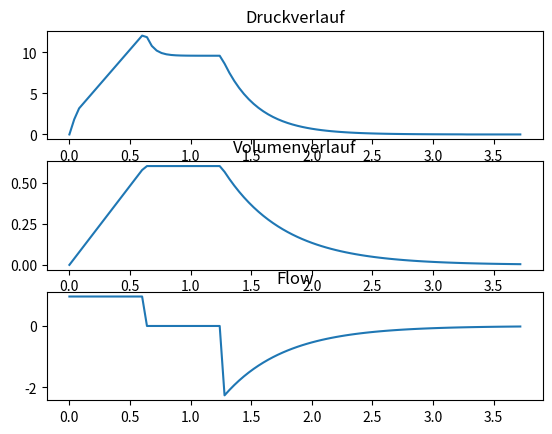

Reproduce this figure in Python.
# Datengenerator_v0.0.py
# Programm zur Erstellung eines Datensets
# Volumenverlauf, Druckverlauf, Flow
# maschinelle Beatmung
# [redacted]
import numpy as np
import matplotlib.pyplot as pyplot
import math

# inspirationzeit in sek
# expirationszeit in sek
# maschineller flow in l/sek
# Tidalvolumen in l
insp_verh = 1
insp_pause_verh = 1 #(1:1)
exp_verh = 4
exp_pause_verh = 1  #(1:2)
Abtastfrequenz = 25 #Hz
insp_zeit= 1.25
exp_zeit = 2.5
TV = 0.6
masch_flow = TV/(insp_zeit*(insp_verh/(insp_verh+insp_pause_verh)))
C = 0.1
R = 3


def Volumenverlauf(x, insp_zeit,exp_zeit, masch_flow, TV):
    x = x % (insp_zeit+exp_zeit)        # Zyklusposition bestimmen
    if x>=0 and x <= insp_zeit*(insp_verh/(insp_verh+insp_pause_verh)):
        return masch_flow*x
    elif x > insp_zeit*(insp_verh/(insp_verh+insp_pause_verh)) and x <= insp_zeit:
        return masch_flow*insp_zeit*(insp_verh/(insp_verh+insp_pause_verh))
    else:
        return np.exp(((4/(exp_zeit*(exp_verh/(exp_verh+exp_pause_verh))))*(-x+insp_zeit))+np.log(masch_flow*insp_zeit*(insp_verh/(insp_verh+insp_pause_verh))))



def Druckverlauf(x, insp_zeit,exp_zeit, masch_flow, TV, R, C):
    if x>=0 and x <= insp_zeit*(insp_verh/(insp_verh+insp_pause_verh)):
        if x <= insp_zeit*(insp_verh/(insp_verh+insp_pause_verh))/10:
            return (R*masch_flow)/(insp_zeit*(insp_verh/(insp_verh+insp_pause_verh))/10)*x      #Annährung durch Gerade
        else:
            return (masch_flow/(C*(9/10)*(insp_zeit*(insp_verh/(insp_verh+insp_pause_verh)))))*(x-(1/10)*(insp_zeit*(insp_verh/(insp_verh+insp_pause_verh))))+(R*masch_flow)

    elif x > insp_zeit*(insp_verh/(insp_verh+insp_pause_verh)) and x <= insp_zeit:
        return np.exp(((10/(insp_zeit*(insp_verh/(insp_verh+insp_pause_verh))))*(-x+(insp_zeit*(insp_verh/(insp_verh+insp_pause_verh)))))+np.log(masch_flow*R))+masch_flow/C

    elif x > insp_zeit and x <= insp_zeit + exp_zeit*(exp_verh/(exp_verh+exp_pause_verh)):
        return np.exp((7/(exp_zeit*(exp_verh/(exp_verh+exp_pause_verh)))*(-x+insp_zeit))+np.log(masch_flow/C))
    else:
        return 0


def Flow(x, insp_zeit, exp_zeit, masch_flow, TV):
    x = x % (insp_zeit+exp_zeit)        # Ziklusposition bestimmen
    if x>=0 and x <= insp_zeit*(insp_verh/(insp_verh+insp_pause_verh)):
        return masch_flow
    elif x > insp_zeit and x <=insp_zeit+exp_zeit:
        return  -4*np.exp(((4/(exp_zeit*(exp_verh/(exp_verh+exp_pause_verh))))*(-x+insp_zeit))+np.log(masch_flow*insp_zeit*(insp_verh/(insp_verh+insp_pause_verh))))
    else:
        return 0

def exp_test(x):
    return (masch_flow/(C*(9/10)*(insp_zeit*(insp_verh/(insp_verh+insp_pause_verh)))))*(x-(1/10)*(insp_zeit*(insp_verh/(insp_verh+insp_pause_verh))))+(R*masch_flow)

print(5*(insp_zeit*(insp_verh/(insp_verh+insp_pause_verh)))+np.log(masch_flow*R))
x1=[]
druck = []
flow = []
vol = []
exp_t = []

for x in np.arange(0,exp_zeit+insp_zeit, 1/Abtastfrequenz):
    x1.append(x)
    vol.append(Volumenverlauf(x, insp_zeit, exp_zeit, masch_flow, TV))
    druck.append(Druckverlauf(x, insp_zeit,exp_zeit,masch_flow,TV,R,C))
    flow.append(Flow(x, insp_zeit, exp_zeit, masch_flow, TV))
    exp_t.append(exp_test(x))

pyplot.subplot(311)
pyplot.title('Druckverlauf')
pyplot.plot(x1,druck)
pyplot.subplot(312)
pyplot.title('Volumenverlauf')
pyplot.plot(x1,vol)
pyplot.subplot(313)
pyplot.title('Flow')
pyplot.plot(x1,flow)


# pyplot.figure(2)
# pyplot.plot(x1,flow)

# pyplot.figure(3)
# pyplot.plot(x1,exp_t)
pyplot.show()


input("Press Enter to continue...")